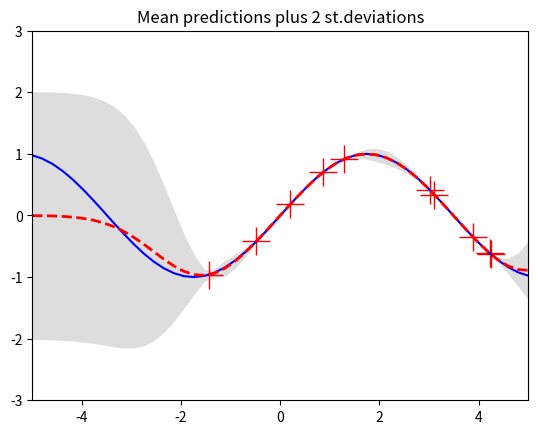
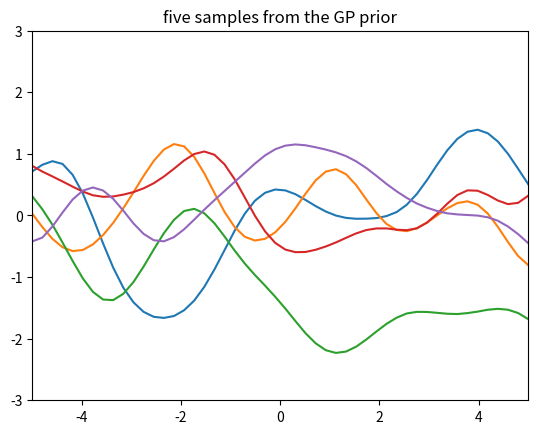
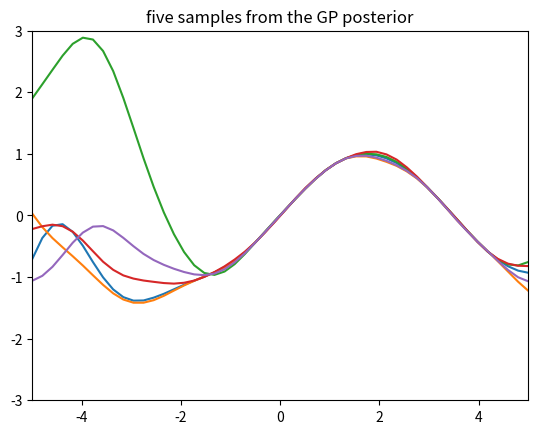

Generate these figures, in order, with matplotlib:
import numpy as np
import matplotlib.pyplot as pl

""" 
A code to illustrate the workings of GP regression in 1d. 
    We assume a zero mean GP Prior 
"""


# This is the true unknown, one-dimensional function we are trying to approximate
f = lambda x: np.sin(0.9*x).flatten()


# This is the kernel function
def kernel_function(a, b):
    """ GP squared exponential kernel function """
    kernelParameter = 1.0
    sqdist = np.sum(a**2,1).reshape(-1,1) + np.sum(b**2,1) - 2*np.dot(a, b.T)
    return np.exp(-.5 * (1/kernelParameter) * sqdist)


#fix the seed
#np.random.seed(1)


# Here we run the test
N = 10         # number of training points.
n = 50         # number of test points.
s = 0.000001#0.5        # noise variance.

# Sample some input points and noisy versions of the function evaluated at
# these points. 
X = np.random.uniform(-5, 5, size=(N,1))
y = f(X) + s*np.random.randn(N)  #add some noise

K = kernel_function(X, X)
L = np.linalg.cholesky(K + s*np.eye(N))

# points we're going to make predictions at.
TestPoint = np.linspace(-5, 5, n).reshape(-1,1)

# compute the mean at our test points.
Lk = np.linalg.solve(L, kernel_function(X, TestPoint))
mu = np.dot(Lk.T, np.linalg.solve(L, y))

# compute the variance at our test points.
K_ = kernel_function(TestPoint, TestPoint)
s2 = np.diag(K_) - np.sum(Lk**2, axis=0)
s =  np.sqrt(s2)


# PLOTS:
pl.figure(1)
pl.clf()
pl.plot(X, y, 'r+', ms=20)
pl.plot(TestPoint, f(TestPoint), 'b-')
pl.gca().fill_between(TestPoint.flat, mu-2*s, mu+2*s, color="#dddddd")
pl.plot(TestPoint, mu, 'r--', lw=2)
pl.savefig('draw_prediction.png', bbox_inches='tight')
pl.title('Mean predictions plus 2 st.deviations')
pl.axis([-5, 5, -3, 3])

# draw samples from the prior at our test points.
L = np.linalg.cholesky(K_ + 1e-6*np.eye(n))
f_prior = np.dot(L, np.random.normal(size=(n,5)))
pl.figure(2)
pl.clf()
pl.plot(TestPoint, f_prior)
pl.title('five samples from the GP prior')
pl.axis([-5, 5, -3, 3])
pl.savefig('sample_prior.png', bbox_inches='tight')

# draw samples from the posterior at our test points.
L = np.linalg.cholesky(K_ + 1e-6*np.eye(n) - np.dot(Lk.T, Lk))
f_post = mu.reshape(-1,1) + np.dot(L, np.random.normal(size=(n,5)))
pl.figure(3)
pl.clf()
pl.plot(TestPoint, f_post)
pl.title('five samples from the GP posterior')
pl.axis([-5, 5, -3, 3])
pl.savefig('sample_posterior.png', bbox_inches='tight')

pl.show()
